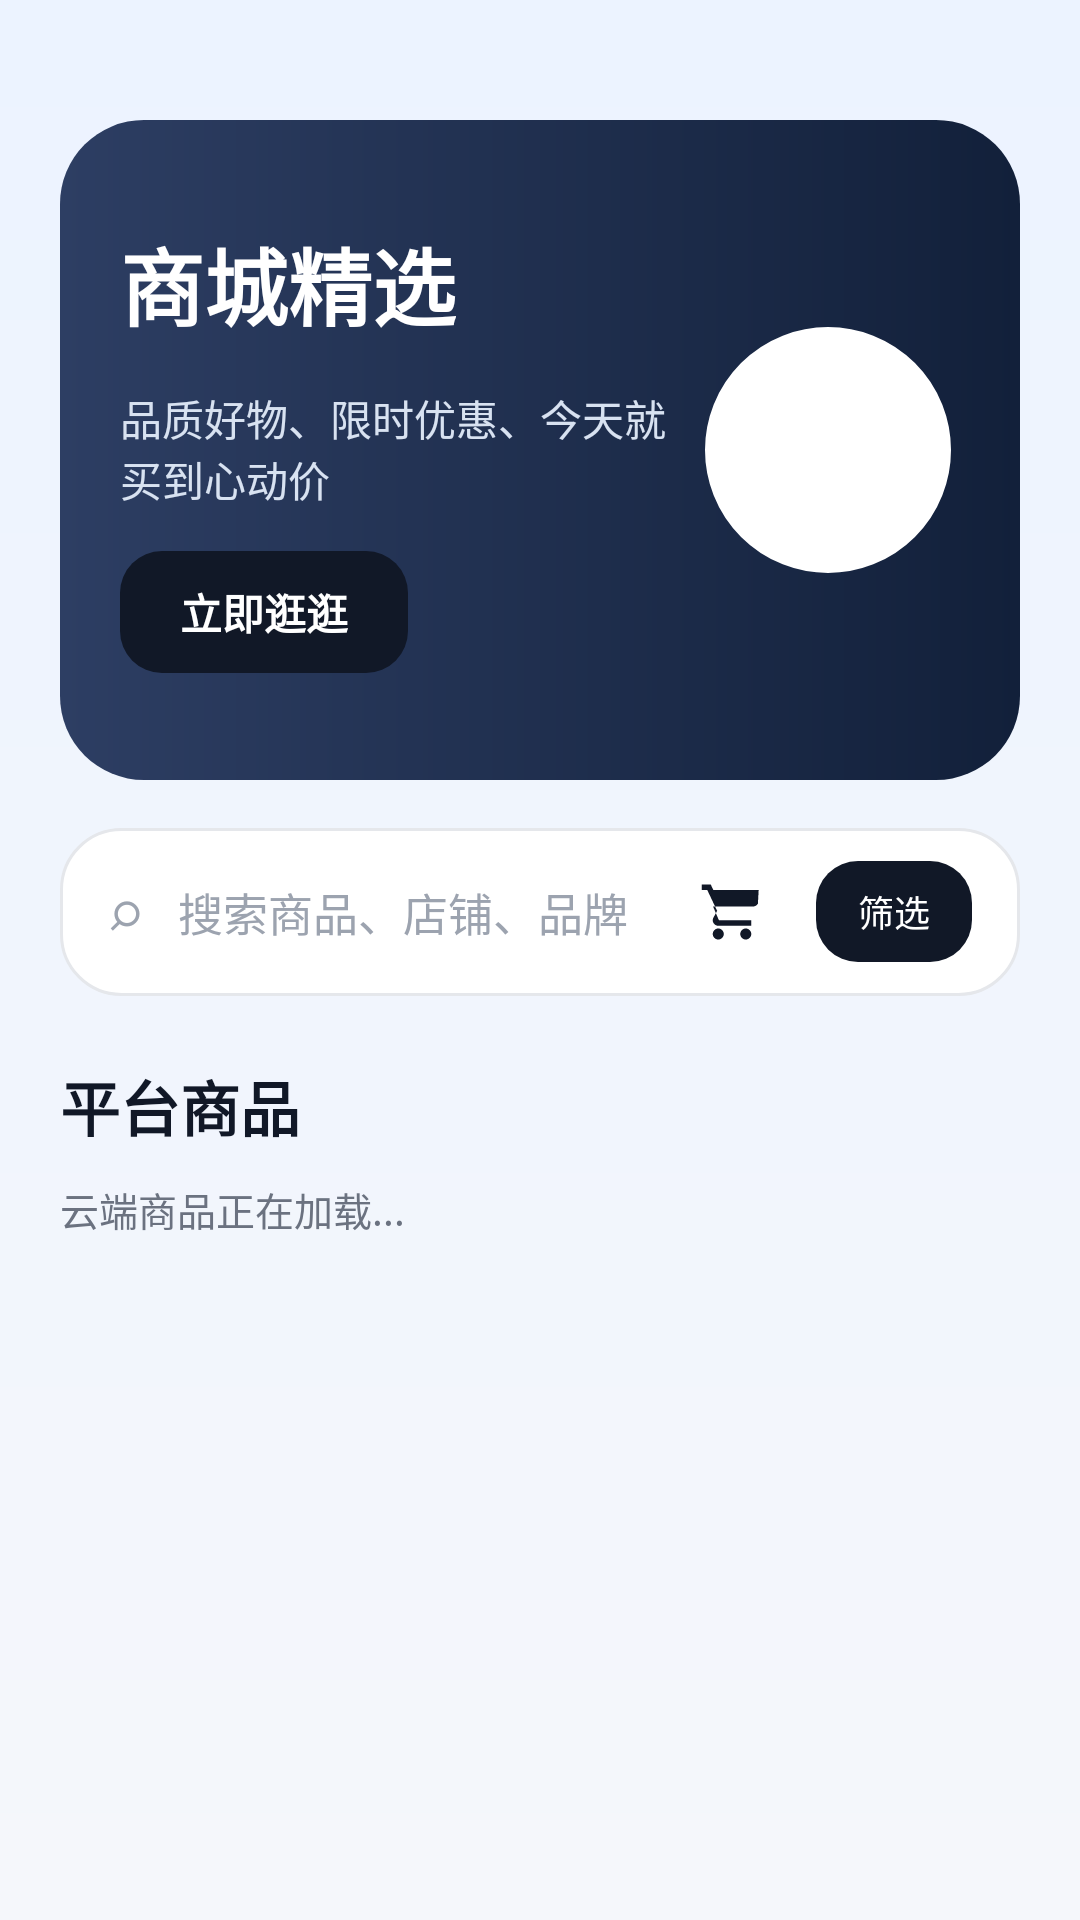

Layout XML and referenced resources for this Android screen:
<!-- AndroidManifest.xml: application theme Theme.MyApplication -->
<!-- res/layout/main_2.xml -->
<?xml version="1.0" encoding="utf-8"?>
<androidx.coordinatorlayout.widget.CoordinatorLayout xmlns:android="http://schemas.android.com/apk/res/android"
    xmlns:app="http://schemas.android.com/apk/res-auto"
    xmlns:tools="http://schemas.android.com/tools"
    android:id="@+id/coordinatorRoot"
    android:layout_width="match_parent"
    android:layout_height="match_parent"
    android:background="@drawable/bg_mall_page">

    <com.google.android.material.appbar.AppBarLayout
        android:id="@+id/appBarLayout"
        android:layout_width="match_parent"
        android:layout_height="wrap_content"
        android:background="@android:color/transparent"
        app:elevation="0dp"
        android:outlineProvider="none"
        tools:ignore="UnusedAttribute">

        <com.google.android.material.appbar.CollapsingToolbarLayout
            android:layout_width="match_parent"
            android:layout_height="wrap_content"
            app:layout_scrollFlags="scroll|exitUntilCollapsed|snap"
            app:titleEnabled="false"
            app:contentScrim="@android:color/transparent"
            app:scrimAnimationDuration="0">

            <LinearLayout
                android:layout_width="match_parent"
                android:layout_height="220dp"
                android:layout_marginHorizontal="20dp"
                android:layout_marginTop="40dp"
                android:background="@drawable/bg_hero_banner"
                android:orientation="horizontal"
                android:padding="20dp"
                app:layout_collapseMode="parallax"
                app:layout_collapseParallaxMultiplier="0.7"
                tools:ignore="DisableBaselineAlignment,TextSizeCheck">

                <LinearLayout
                    android:layout_width="0dp"
                    android:layout_height="match_parent"
                    android:layout_weight="1"
                    android:orientation="vertical">

                    <TextView
                        android:layout_width="wrap_content"
                        android:layout_height="wrap_content"
                        android:layout_marginTop="14dp"
                        android:text="商城精选"
                        android:textColor="#FFFFFF"
                        android:textSize="28sp"
                        android:textStyle="bold"
                        tools:ignore="HardcodedText" />

                    <TextView
                        android:layout_width="wrap_content"
                        android:layout_height="wrap_content"
                        android:layout_marginTop="14dp"
                        android:text="品质好物、限时优惠、今天就买到心动价"
                        android:textColor="#D8E2F1"
                        android:textSize="14sp"
                        tools:ignore="HardcodedText" />

                    <TextView
                        android:layout_width="wrap_content"
                        android:layout_height="wrap_content"
                        android:layout_marginTop="14dp"
                        android:background="@drawable/bg_button_dark"
                        android:paddingHorizontal="20dp"
                        android:paddingVertical="10dp"
                        android:text="立即逛逛"
                        android:textColor="#FFFFFF"
                        android:textSize="14sp"
                        android:textStyle="bold"
                        tools:ignore="HardcodedText" />

                </LinearLayout>

                <LinearLayout
                    android:layout_width="88dp"
                    android:layout_height="match_parent"
                    android:gravity="center"
                    android:orientation="vertical">

                    <ImageView
                        android:layout_width="82dp"
                        android:layout_height="82dp"
                        android:background="@drawable/bg_logo_circle"
                        android:backgroundTint="#FFFFFF"
                        android:contentDescription="@string/app_name"
                        android:padding="12dp"
                        android:src="@drawable/logo"
                        tools:ignore="UnusedAttribute" />
                </LinearLayout>
            </LinearLayout>

        </com.google.android.material.appbar.CollapsingToolbarLayout>

        
        <LinearLayout
            android:layout_width="match_parent"
            android:layout_height="56dp"
            android:layout_marginHorizontal="20dp"
            android:layout_marginTop="16dp"
            android:layout_marginBottom="16dp"
            android:background="@drawable/bg_search_bar"
            android:gravity="center_vertical"
            android:orientation="horizontal"
            android:paddingHorizontal="16dp">

            <TextView
                android:layout_width="wrap_content"
                android:layout_height="wrap_content"
                android:text="⌕"
                android:textColor="#9CA3AF"
                android:textSize="18sp"
                tools:ignore="HardcodedText,TextContrastCheck" />

            <EditText
                android:id="@+id/etSearch"
                android:layout_width="0dp"
                android:layout_height="match_parent"
                android:layout_marginStart="10dp"
                android:layout_weight="1"
                android:background="@null"
                android:gravity="center_vertical"
                android:hint="搜索商品、店铺、品牌"
                android:imeOptions="actionSearch|flagNoExtractUi"
                android:inputType="text|textNoSuggestions|textCapWords"
                android:maxLines="1"
                android:paddingHorizontal="2dp"
                android:paddingVertical="8dp"
                android:singleLine="true"
                android:textColor="#111827"
                android:textColorHint="#9CA3AF"
                android:textSize="15sp"
                tools:ignore="Autofill,HardcodedText,TouchTargetSizeCheck,TextContrastCheck,VisualLintTextFieldSize" />

            <ImageView
                android:id="@+id/ivCartEntry"
                android:layout_width="40dp"
                android:layout_height="40dp"
                android:layout_marginEnd="8dp"
                android:clickable="true"
                android:focusable="true"
                android:contentDescription="@string/app_name"
                android:padding="9dp"
                android:scaleType="centerInside"
                app:srcCompat="@drawable/ic_cart"
                app:tint="#111827"
                tools:ignore="UnusedAttribute" />

            <TextView
                android:id="@+id/btnFilter"
                android:layout_width="wrap_content"
                android:layout_height="wrap_content"
                android:background="@drawable/bg_button_dark"
                android:clickable="true"
                android:focusable="true"
                android:paddingHorizontal="14dp"
                android:paddingVertical="8dp"
                android:text="筛选"
                android:textColor="#FFFFFF"
                android:textSize="12sp"
                tools:ignore="HardcodedText,TouchTargetSizeCheck" />
        </LinearLayout>

    </com.google.android.material.appbar.AppBarLayout>

    
    <androidx.core.widget.NestedScrollView
        android:layout_width="match_parent"
        android:layout_height="match_parent"
        android:fillViewport="true"
        app:layout_behavior="com.google.android.material.appbar.AppBarLayout$ScrollingViewBehavior">

        <LinearLayout
            android:id="@+id/main2"
            android:layout_width="match_parent"
            android:layout_height="wrap_content"
            android:orientation="vertical"
            android:paddingHorizontal="20dp"
            android:paddingBottom="20dp"
            tools:context=".Page2Activity"
            tools:ignore="ExtraText">

            <LinearLayout
                android:layout_width="match_parent"
                android:layout_height="wrap_content"
                android:layout_marginTop="6dp"
                android:orientation="horizontal">

                <TextView
                    android:layout_width="0dp"
                    android:layout_height="wrap_content"
                    android:layout_weight="1"
                    android:text="平台商品"
                    android:textColor="#111827"
                    android:textSize="20sp"
                    android:textStyle="bold"
                    tools:ignore="HardcodedText" />
            </LinearLayout>

            <TextView
                android:id="@+id/tvProductsStatus"
                android:layout_width="match_parent"
                android:layout_height="wrap_content"
                android:layout_marginTop="10dp"
                android:text="云端商品正在加载..."
                android:textColor="#6B7280"
                android:textSize="13sp"
                tools:ignore="HardcodedText,TextContrastCheck" />

            <androidx.recyclerview.widget.RecyclerView
                android:id="@+id/rvProducts"
                android:layout_width="match_parent"
                android:layout_height="wrap_content"
                android:layout_marginTop="14dp"
                android:clipToPadding="false"
                android:nestedScrollingEnabled="false"
                android:paddingBottom="8dp"
                tools:listitem="@layout/item_product" />

        </LinearLayout>
    </androidx.core.widget.NestedScrollView>

</androidx.coordinatorlayout.widget.CoordinatorLayout>
<!-- res/layout/item_product.xml (included above) -->
<?xml version="1.0" encoding="utf-8"?>
<LinearLayout xmlns:android="http://schemas.android.com/apk/res/android"
    xmlns:tools="http://schemas.android.com/tools"
    android:layout_width="match_parent"
    android:layout_height="wrap_content"
    android:background="@drawable/bg_card_white"
    android:orientation="vertical"
    android:padding="16dp">

    <FrameLayout
        android:layout_width="76dp"
        android:layout_height="76dp"
        android:background="@drawable/bg_rounded_rect"
        android:backgroundTint="#F8FAFC"
        android:clipToOutline="true"
        tools:ignore="UnusedAttribute">

        <ImageView
            android:id="@+id/ivProductImage"
            android:layout_width="match_parent"
            android:layout_height="match_parent"
            android:contentDescription="@string/app_name"
            android:scaleType="centerCrop"
            tools:ignore="ImageContrastCheck,UnusedAttribute" />
    </FrameLayout>

    <TextView
        android:id="@+id/tvProductTitle"
        android:layout_width="wrap_content"
        android:layout_height="wrap_content"
        android:layout_marginTop="14dp"
        android:textColor="#111827"
        android:textSize="17sp"
        android:textStyle="bold"
        tools:text="金色旗舰礼盒" />

    <TextView
        android:id="@+id/tvProductSubtitle"
        android:layout_width="wrap_content"
        android:layout_height="wrap_content"
        android:layout_marginTop="6dp"
        android:textColor="#6B7280"
        android:textSize="13sp"
        tools:text="热门首发，限量赠礼" />

    <TextView
        android:id="@+id/tvProductPrice"
        android:layout_width="wrap_content"
        android:layout_height="wrap_content"
        android:layout_marginTop="12dp"
        android:textColor="#F97316"
        android:textSize="22sp"
        android:textStyle="bold"
        tools:ignore="TextContrastCheck"
        tools:text="¥299" />

    <TextView
        android:id="@+id/tvProductTag"
        android:layout_width="wrap_content"
        android:layout_height="wrap_content"
        android:layout_marginTop="10dp"
        android:background="@drawable/bg_badge_yellow"
        android:paddingHorizontal="10dp"
        android:paddingVertical="6dp"
        android:textColor="#92400E"
        android:textSize="12sp"
        android:textStyle="bold"
        tools:text="新品" />

</LinearLayout>
<!-- resources referenced by this layout -->
<resources>
  <!-- drawable bg_button_dark (drawable) -->
  <?xml version="1.0" encoding="utf-8"?>
  <shape xmlns:android="http://schemas.android.com/apk/res/android" android:shape="rectangle">
      <corners android:radius="14dp" />
      <solid android:color="#111827" />
  </shape>
  <!-- drawable bg_card_white (drawable) -->
  <?xml version="1.0" encoding="utf-8"?>
  <shape xmlns:android="http://schemas.android.com/apk/res/android" android:shape="rectangle">
      <corners android:radius="24dp" />
      <solid android:color="#FFFFFF" />
      <stroke
          android:width="1dp"
          android:color="#EEF2F7" />
  </shape>
  <!-- drawable bg_hero_banner (drawable) -->
  <?xml version="1.0" encoding="utf-8"?>
  <shape xmlns:android="http://schemas.android.com/apk/res/android" android:shape="rectangle">
      <corners android:radius="28dp" />
      <gradient
          android:angle="0"
          android:endColor="#12203A"
          android:startColor="#2D3E63" />
  </shape>
  <!-- drawable bg_logo_circle (drawable) -->
  <?xml version="1.0" encoding="utf-8"?>
  <shape xmlns:android="http://schemas.android.com/apk/res/android" android:shape="oval">
      <solid android:color="#FFFFFFFF" />
      <stroke
          android:width="2dp"
          android:color="#FF444444" />
  </shape>
  <!-- drawable bg_mall_page (drawable) -->
  <?xml version="1.0" encoding="utf-8"?>
  <shape xmlns:android="http://schemas.android.com/apk/res/android" android:shape="rectangle">
      <gradient
          android:angle="270"
          android:endColor="#F5F7FB"
          android:startColor="#ECF3FF" />
  </shape>
  <!-- drawable bg_search_bar (drawable) -->
  <?xml version="1.0" encoding="utf-8"?>
  <shape xmlns:android="http://schemas.android.com/apk/res/android" android:shape="rectangle">
      <corners android:radius="20dp" />
      <solid android:color="#FFFFFF" />
      <stroke
          android:width="1dp"
          android:color="#E5E7EB" />
  </shape>
  <!-- drawable ic_cart (drawable) -->
  <vector xmlns:android="http://schemas.android.com/apk/res/android"
      android:width="24dp"
      android:height="24dp"
      android:viewportWidth="24"
      android:viewportHeight="24"
      android:tint="#111827">
      <path
          android:fillColor="@android:color/white"
          android:pathData="M7,18c-1.1,0 -1.99,0.9 -1.99,2S5.9,22 7,22s2,-0.9 2,-2 -0.9,-2 -2,-2zM1,2v2h2l3.6,7.59 -1.35,2.45c-0.16,0.28 -0.25,0.61 -0.25,0.96 0,1.1 0.9,2 2,2h12v-2L7.42,15c-0.1,0 -0.19,-0.04 -0.23,-0.12L5.11,10h14.56c0.75,0 1.41,-0.42 1.75,-1.03L21.7,4H5.21l-0.94,-2L1,2zM17,18c-1.1,0 -1.99,0.9 -1.99,2s0.89,2 1.99,2 2,-0.9 2,-2 -0.9,-2 -2,-2z" />
  </vector>
  <string name="app_name">众志通讯</string>
  <style name="Theme.MyApplication" parent="Theme.众志通讯" />
  <style name="Theme.众志通讯" parent="Base.Theme.众志通讯" />
  <style name="Base.Theme.众志通讯" parent="Theme.Material3.DayNight.NoActionBar">
          
          <item name="android:windowBackground">@color/white</item>
          <item name="android:colorBackground">@color/white</item>
          <item name="colorSurface">@color/white</item>
          <item name="android:colorForeground">@color/black</item>
          <item name="android:textColorPrimary">@color/black</item>
          <item name="android:textColorSecondary">@color/black</item>
      </style>
  <!-- not gathered from this repository: default colours our renderer supplied (Android Studio template values) -->
  <color name="black">#FF000000</color>
  <color name="white">#FFFFFFFF</color>
</resources>
